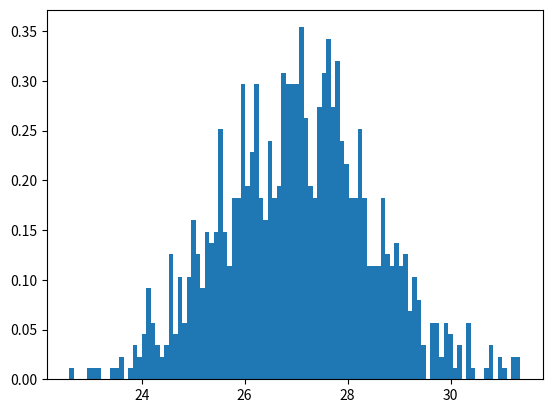

Reproduce this figure in Python.
import random
import matplotlib.pyplot as plt
import math


def montecarlo(f, a, b, n):
    """Вычисление интергала методом Монте Карло."""
    sum = 0
    for i in range(0, n):
        x = random.randint(a, b)
        sum += (b - a) * f(x)
    return sum / n


def f(x):
    """Функция x^3"""
    return x**3


if __name__ == '__main__':
    values = [montecarlo(f, 0, 3, 500) for n in range(1000)]
    plt.hist(values, density=True, bins=100)
    plt.show()
